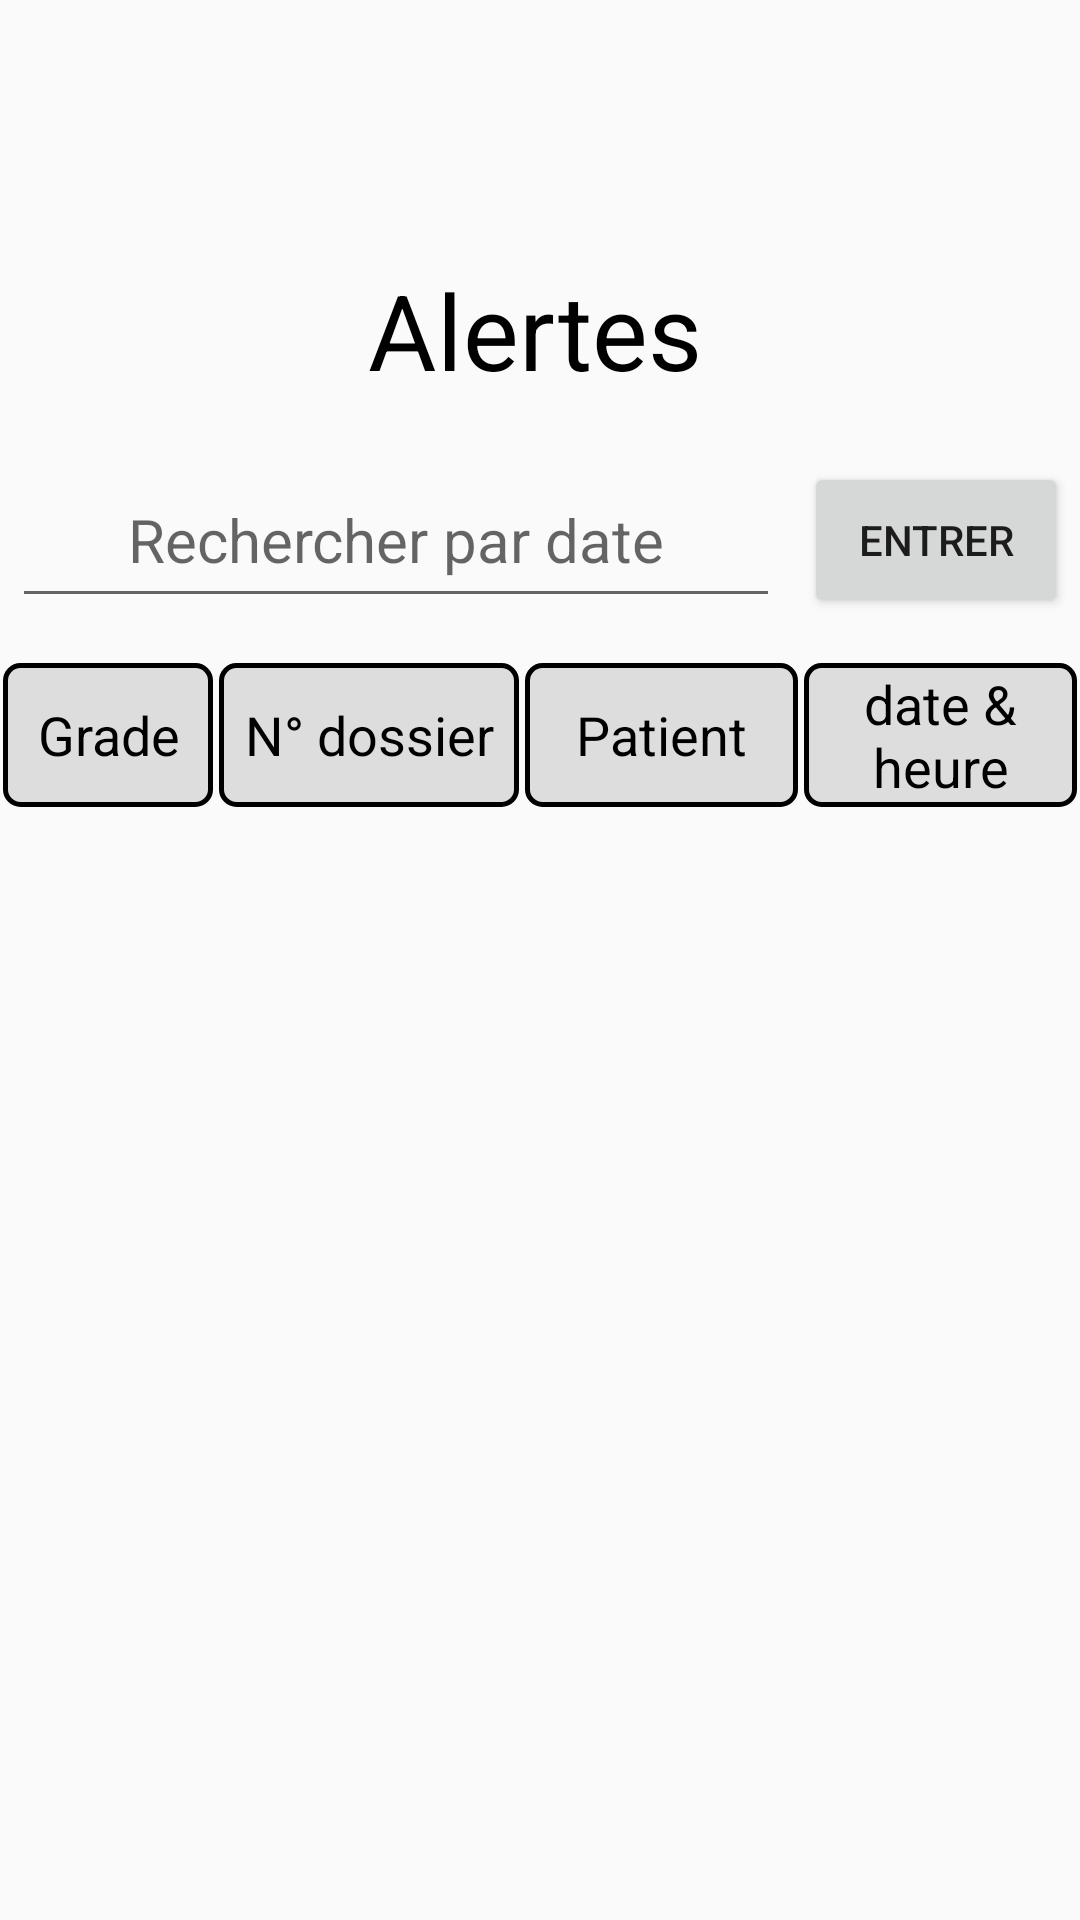

The Android layout XML behind this screen, and the referenced resources:
<!-- AndroidManifest.xml: application theme AppTheme.NoActionBar -->
<!-- res/layout/fragment_alertes_patient.xml -->
<RelativeLayout xmlns:android="http://schemas.android.com/apk/res/android"
    xmlns:app="http://schemas.android.com/apk/res-auto"
    android:layout_width="match_parent"
    android:layout_height="match_parent"
    android:background="@mipmap/back">

    <android.support.constraint.ConstraintLayout
        android:layout_width="match_parent"
        android:layout_marginTop="60dp"
        android:layout_height="100dp">

        <TextView
            android:id="@+id/alertes_lab"
            android:layout_width="185dp"
            android:layout_height="wrap_content"
            android:layout_gravity="center"
            android:layout_marginEnd="8dp"
            android:layout_marginLeft="4dp"
            android:background="@drawable/shapesignup"
            android:layout_marginRight="8dp"
            android:layout_marginStart="4dp"
            android:gravity="center"
            android:text="Alertes"
            android:textColor="#000"
            android:textSize="35dp"
            app:layout_constraintBottom_toBottomOf="parent"
            app:layout_constraintEnd_toEndOf="parent"
            app:layout_constraintStart_toStartOf="parent"
            app:layout_constraintTop_toTopOf="parent" />

    </android.support.constraint.ConstraintLayout>

    <LinearLayout
        android:layout_width="match_parent"
        android:layout_height="60dp"
        android:orientation="horizontal"
        android:layout_marginTop="150dp">

        <EditText
            android:id="@+id/searchAP"
            android:layout_width="match_parent"
            android:layout_height="match_parent"
            android:layout_gravity="center"
            android:layout_margin="4dp"
            android:layout_weight="1"
            android:gravity="center"
            android:hint="Rechercher par date"
            android:padding="4dp"
            android:textColor="#fff"
            android:textSize="20dp" />

        <Button
            android:id="@+id/searchBtnAP"
            android:layout_width="wrap_content"
            android:layout_height="match_parent"
            android:layout_gravity="right|center"
            android:layout_marginTop="4dp"
            android:layout_marginBottom="4dp"
            android:layout_margin="4dp"
            android:padding="8dp"
            android:text="Entrer" />
    </LinearLayout>

    <LinearLayout
        android:layout_width="match_parent"
        android:layout_height="50dp"
        android:layout_marginTop="220dp"
        android:orientation="horizontal">

        <RelativeLayout
            android:layout_width="70dp"
            android:layout_margin="1dp"
            android:layout_height="match_parent"
            android:background="@drawable/item_border"
            >

            <TextView
                android:id="@+id/flag_a"
                android:layout_width="match_parent"
                android:layout_height="match_parent"
                android:layout_weight="1"
                android:textColor="#000"
                android:gravity="center"
                android:text="Grade"
                android:textSize="18dp" />
        </RelativeLayout>


        <RelativeLayout
            android:layout_width="100dp"
            android:layout_height="match_parent"
            android:layout_margin="1dp"
            android:background="@drawable/item_border"
            >

            <TextView
                android:id="@+id/dossier_a"
                android:layout_width="match_parent"
                android:layout_height="match_parent"
                android:layout_alignParentTop="true"
                android:layout_weight="1"
                android:textColor="#000"
                android:gravity="center"
                android:text="N° dossier"
                android:textSize="18dp" />
        </RelativeLayout>

        <RelativeLayout
            android:layout_width="100dp"
            android:layout_height="match_parent"
            android:layout_margin="1dp"
            android:layout_centerVertical="true"
            android:layout_weight="7"
            android:background="@drawable/item_border">

            <TextView
                android:id="@+id/patient_a"
                android:layout_width="82dp"
                android:layout_height="match_parent"
                android:layout_alignParentTop="true"
                android:layout_centerHorizontal="true"
                android:layout_weight="1"
                android:gravity="center"
                android:text="Patient"
                android:textColor="#000"
                android:textSize="18dp" />
        </RelativeLayout>

        <RelativeLayout
            android:layout_width="100dp"
            android:layout_height="match_parent"
            android:layout_margin="1dp"
            android:background="@drawable/item_border"
            android:layout_weight="7">

            <TextView
                android:id="@+id/date_a"
                android:layout_width="match_parent"
                android:layout_height="match_parent"
                android:layout_weight="1"
                android:textColor="#000"
                android:gravity="center"
                android:text="@string/datee"
                android:textSize="18dp" />
        </RelativeLayout>
    </LinearLayout>

    <LinearLayout
        android:layout_width="match_parent"
        android:layout_height="wrap_content"
        android:layout_marginTop="280dp"
        android:orientation="vertical">
        <ListView

            android:layout_width="match_parent"

            android:layout_height="match_parent"

            android:id="@+id/pa">



        </ListView>
    </LinearLayout>


</RelativeLayout>
<!-- resources referenced by this layout -->
<resources>
  <!-- drawable item_border (drawable) -->
  <?xml version="1.0" encoding="utf-8"?>
  <selector xmlns:android="http://schemas.android.com/apk/res/android">
      <item>
          
          <shape android:shape="rectangle">
              <solid android:color="#ddd"/>
              <stroke android:color="#000" android:width="1.5dp" />
              
              <size android:width="250dp" android:height="50dp"/>
              <corners android:radius="5dp" />
  
          </shape>
      </item>
  </selector>
  <!-- mipmap back: png bitmap (drawable, 676 bytes) -->
  <string name="datee">date &amp; heure</string>
  <style name="AppTheme.NoActionBar">
          <item name="windowActionBar">false</item>
          <item name="windowNoTitle">true</item>
          <item name="android:windowFullscreen">true</item>
      </style>
</resources>
